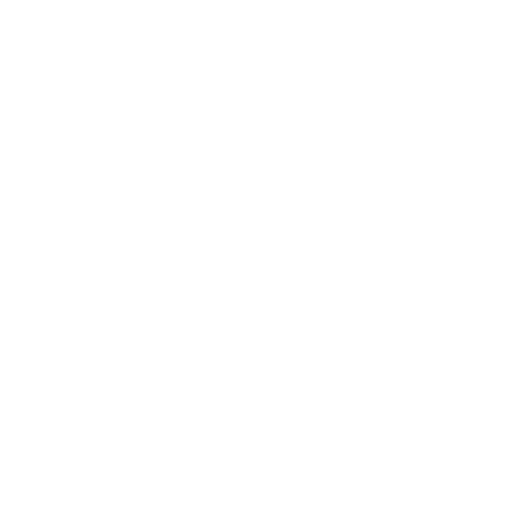
t = 0.00 s
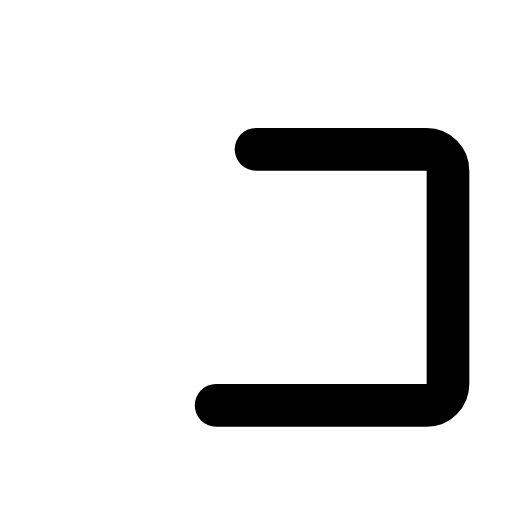
t = 0.30 s
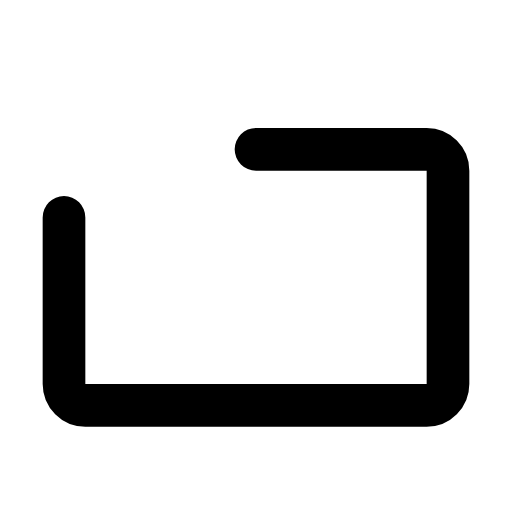
t = 0.45 s
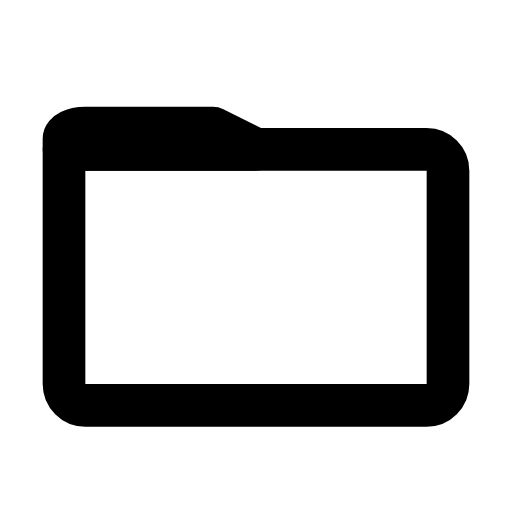
t = 0.70 s
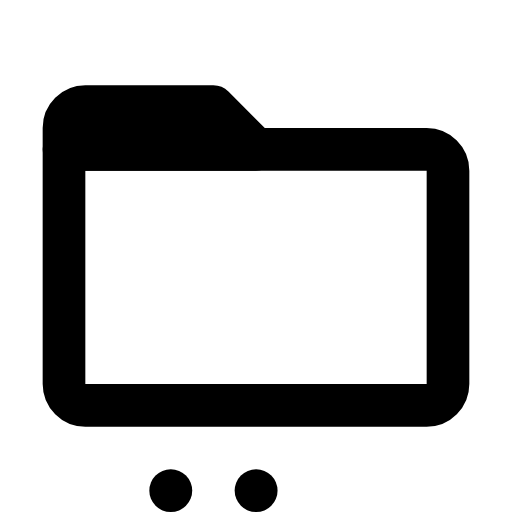
t = 0.95 s
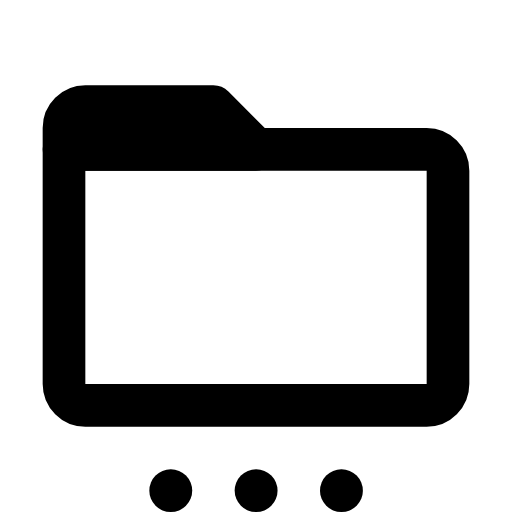
t = 1.20 s

The animated SVG that drew these frames (rendered in a browser with its animation timeline set to each time). Animation: 6 SMIL elements (animate=5,set=1); one cycle of 1.20 s.

<svg viewBox="0 0 24 24" xmlns="http://www.w3.org/2000/svg"><g fill="none" stroke="currentColor" stroke-linecap="round" stroke-linejoin="round" stroke-width="2"><path d="M12 7h8c0.55 0 1 0.45 1 1v10c0 0.55 -0.45 1 -1 1h-16c-0.55 0 -1 -0.45 -1 -1v-11Z" stroke-dasharray="62"><animate attributeName="stroke-dashoffset" dur="0.6s" fill="freeze" values="62;0"/></path><path d="M12 7h-9v-1c0 -0.55 0.45 -1 1 -1h6Z" opacity="0"><set attributeName="opacity" to="1" begin="0.6s" fill="freeze"/><animate attributeName="d" begin="0.6s" dur="0.2s" fill="freeze" values="M12 7h-9v0c0 0 0.45 0 1 0h6Z;M12 7h-9v-1c0 -0.55 0.45 -1 1 -1h6Z"/></path><g stroke-dasharray="4"><path d="M8 23h0.01" stroke-dashoffset="4"><animate attributeName="stroke-dashoffset" begin="0.8s" dur="0.2s" fill="freeze" to="0"/></path><path d="M12 23h0.01" stroke-dashoffset="4"><animate attributeName="stroke-dashoffset" begin="0.9s" dur="0.2s" fill="freeze" to="0"/></path><path d="M16 23h0.01" stroke-dashoffset="4"><animate attributeName="stroke-dashoffset" begin="1s" dur="0.2s" fill="freeze" to="0"/></path></g></g></svg>
